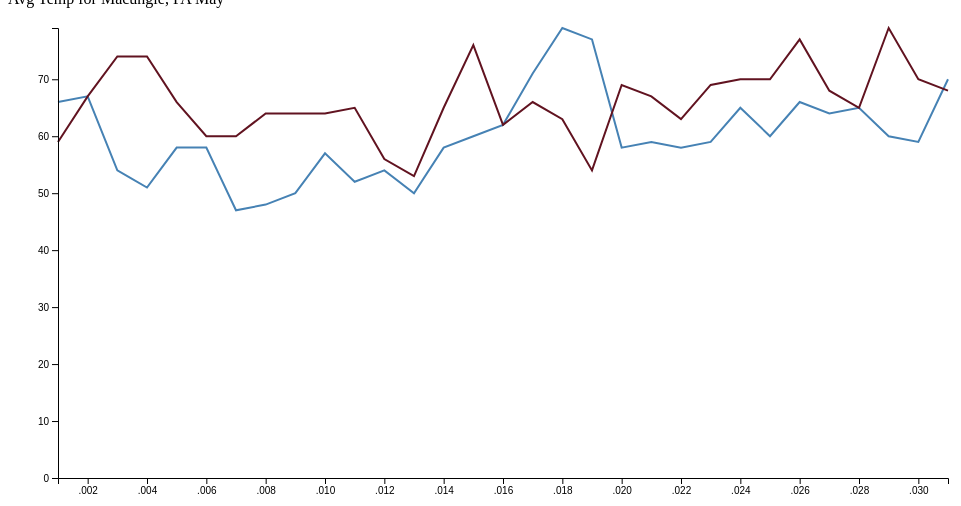
D3 v4 page, settled after 360 driven frames (6 s of simulated time); the page loaded 1 data file(s).


// ── multiline.js
// set the dimensions and margins of the graph
var margin = {top: 20, right: 20, bottom: 30, left: 50},
    width = 960 - margin.left - margin.right,
    height = 500 - margin.top - margin.bottom;

// parse the date / time
var parseTime = d3.timeParse("%d-%b-%y");

// set the ranges
var x = d3.scaleTime().range([0, width]);
var y = d3.scaleLinear().range([height, 0]);

// define the 1st line
var valueline = d3.line()
    .x(function(d) { return x(d.day); })
    .y(function(d) { return y(d.temp17); });

// define the 2nd line
var valueline2 = d3.line()
    .x(function(d) { return x(d.day); })
    .y(function(d) { return y(d.temp18); });

// define the 3rd line
// var valueline3 = d3.line()
//     .x(function(d) { return x(d.day); })
//     .y(function(d) { return y(d.temp19); });    

// append the svg obgect to the div class="chart" of the page
// appends a 'group' element to 'svg'
// moves the 'group' element to the top left margin
var svg = d3.select(".chart").append("svg")
    .attr("width", width + margin.left + margin.right)
    .attr("height", height + margin.top + margin.bottom)
    .append("g")
    .attr("transform","translate(" + margin.left + "," + margin.top + ")");

// Get the data
d3.csv("tempData2.csv", function(error, data) {
  if (error) throw error;

  // format the data
  data.forEach(function(d) {
    d.day = +d.day;
    d.temp17 = +d.temp17;
    d.temp18 = +d.temp18;
    //d.temp19 = +d.temp19;
  });

  // Scale the range of the data
  x.domain(d3.extent(data, function(d) { return d.day; }));
  y.domain([0, d3.max(data, function(d) {
	  return Math.max(d.temp17, d.temp18); })]);

  // Add the valueline path.
  svg.append("path")
      .data([data])
      .attr("class", "line")
      .attr("d", valueline);

  // Add the valueline2 path.
  svg.append("path")
      .data([data])
      .attr("class", "line2")
      //.style("stroke", "red")
      .attr("d", valueline2);



    // Add the valueline3 path.
    // svg.append("path")
    //     .data([data])
    //     .attr("class", "line")
    //     .style("stroke", "red")
    //     .attr("d", valueline3);

  // Add the X Axis
  svg.append("g")
      .attr("transform", "translate(0," + height + ")")
      .call(d3.axisBottom(x));

  // Add the Y Axis
  svg.append("g")
      .call(d3.axisLeft(y));

});

### data: tempData2.csv
?day, temp17, temp18, temp19
1, 66, 59, 56
2, 67, 67, 67
3, 54, 74, 57
4, 51, 74, 67
5, 58, 66, 60
6, 58, 60, 66
7, 47, 60, 67
8, 48, 64, 65
9, 50, 64, 58
10, 57, 64, 67
11, 52, 65, 62
12, 54, 56, 
13, 50, 53, 
14, 58, 65, 
15, 60, 76, 
16, 62, 62, 
17, 71, 66, 
18, 79, 63, 
19, 77, 54, 
20, 58, 69, 
21, 59, 67, 
22, 58, 63, 
23, 59, 69, 
24, 65, 70, 
25, 60, 70, 
26, 66, 77, 
27, 64, 68, 
28, 65, 65, 
29, 60, 79, 
30, 59, 70, 
31, 70, 68, 